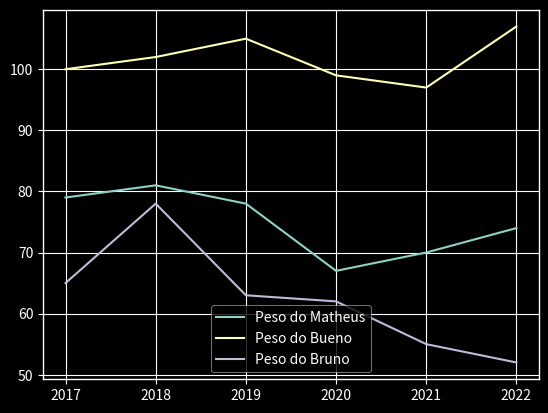

Python code for this plot:
import numpy as np
import matplotlib.pyplot as plt
from matplotlib import style

style.use("ggplot")
style.use("dark_background")

eixox = [2017 + x for x in range(6)]
peso1 = [79, 81, 78, 67, 70, 74]
peso2 = [100, 102, 105, 99, 97, 107]
peso3 = [65, 78, 63, 62, 55, 52]
plt.plot(eixox, peso1, label="Peso do Matheus")
plt.plot(eixox, peso2, label="Peso do Bueno")
plt.plot(eixox, peso3, label="Peso do Bruno")     #o eixo x será adicionado automaticamente
plt.legend(loc="lower center")

# languages = ['go', 'java', 'c++', 'c#', 'elixir', 'python']
# vot = [10, 18, 20, 12, 5, 25]
# plt.pie(vot, labels=None)
# plt.legend(labels=languages, loc="upper right")



plt.show()